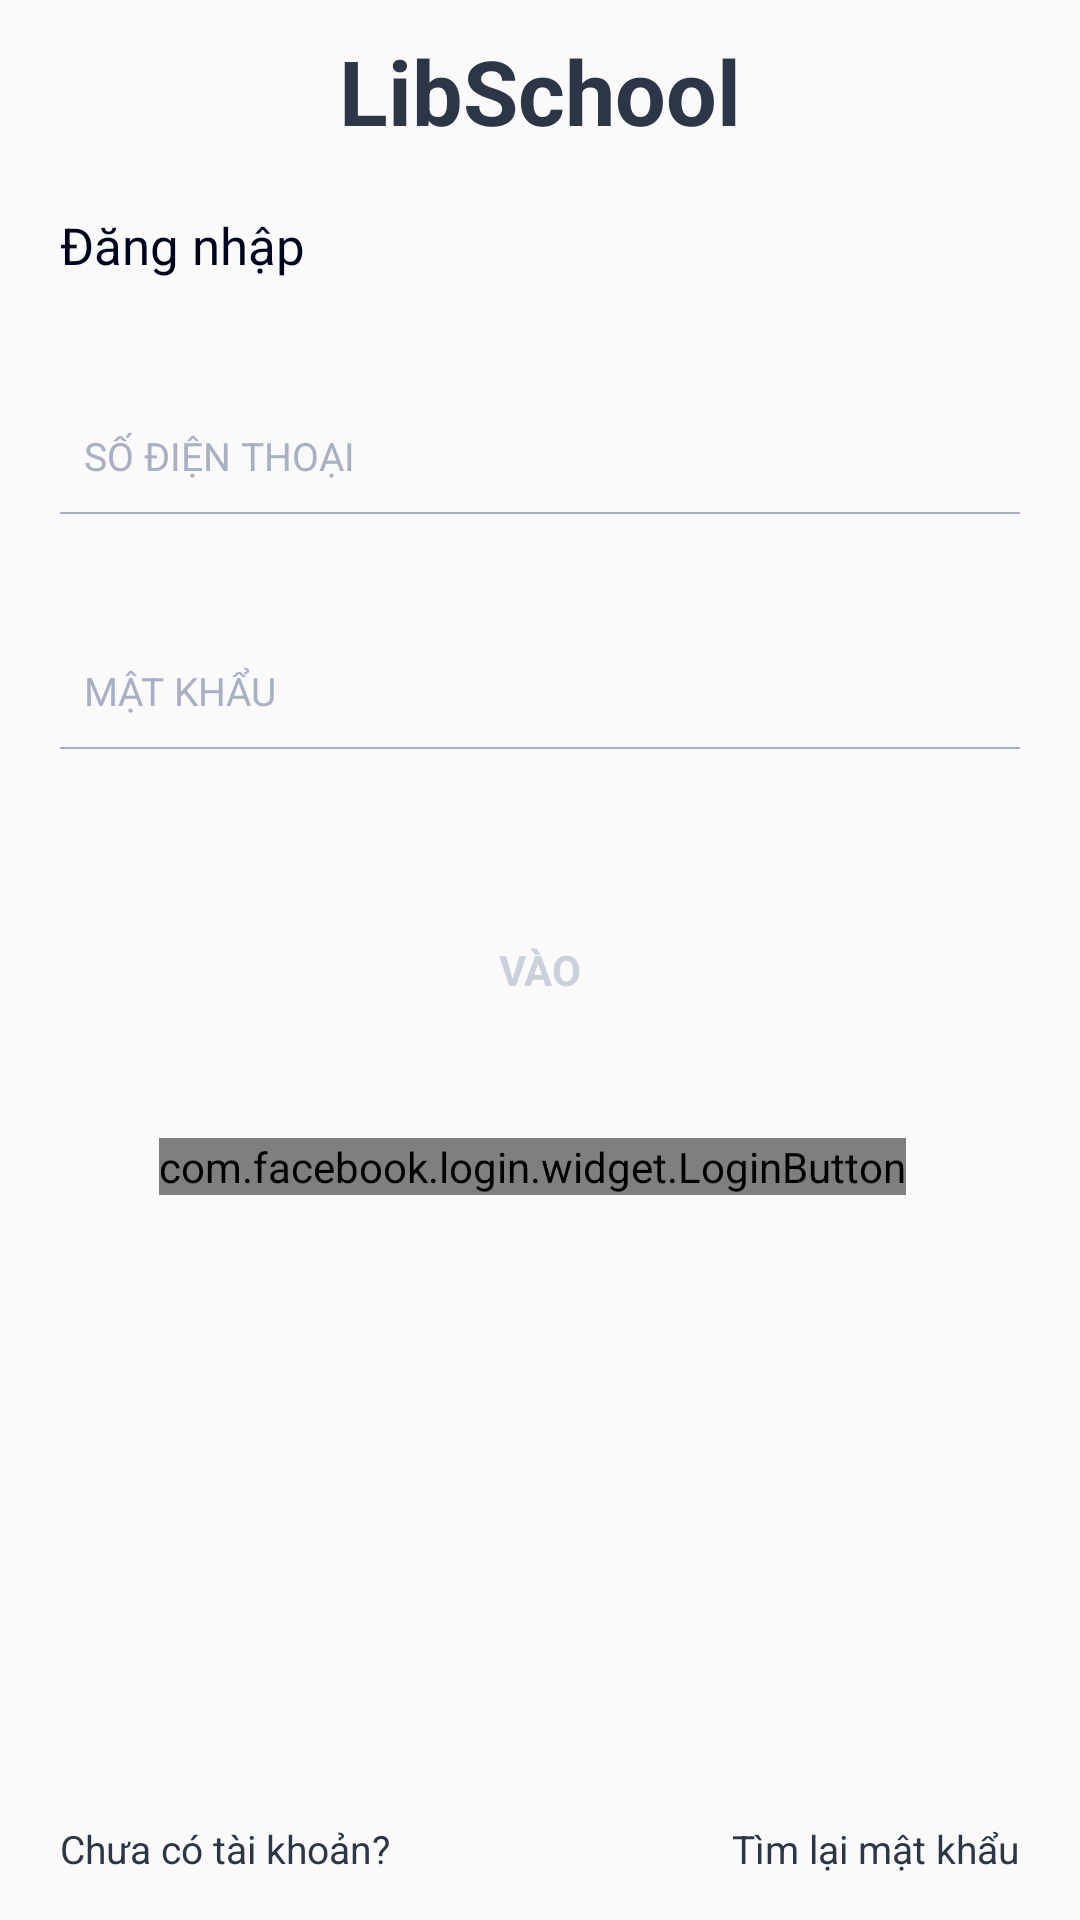

Here is an Android app screen rendered from its layout file. Give the layout XML and the strings, colors and styles it references.
<!-- AndroidManifest.xml: application theme AppTheme -->
<!-- res/layout/activity_dang_nhap_new.xml -->
<?xml version="1.0" encoding="utf-8"?>
<RelativeLayout xmlns:android="http://schemas.android.com/apk/res/android"
    xmlns:tools="http://schemas.android.com/tools"
    android:layout_width="match_parent"
    android:layout_height="match_parent"
    >

    <TextView
        android:id="@+id/zoo"
        android:layout_width="match_parent"
        android:layout_height="wrap_content"
        android:layout_below="@+id/zoologo"
        android:layout_marginTop="10dp"
        android:gravity="center"
        android:text="LibSchool"
        android:textColor="#2C3646"
        android:textSize="30dp"
        android:textStyle="bold" />

    <TextView
        android:id="@+id/signin"
        android:layout_width="match_parent"
        android:layout_height="wrap_content"
        android:layout_below="@+id/zoo"
        android:layout_marginLeft="20dp"
        android:layout_marginRight="20dp"
        android:layout_marginTop="20dp"
        android:text="Đăng nhập"
        android:textColor="#00051f"
        android:textSize="17dp" />
    <LinearLayout
        android:id="@+id/main"
        android:layout_width="match_parent"
        android:layout_height="wrap_content"
        android:layout_below="@+id/signin"
        android:layout_marginLeft="20dp"
        android:layout_marginRight="20dp"
        android:layout_marginTop="50dp"
        android:orientation="vertical">


        <EditText
            android:id="@+id/txt_TaiKhoan_lg"
            android:layout_width="match_parent"
            android:layout_height="wrap_content"
            android:background="#00000000"
            android:hint="SỐ ĐIỆN THOẠI"
            android:inputType="phone"
            android:paddingLeft="8dp"
            android:textColorHint="#a9b0c3"
            android:textSize="13dp" />

        <LinearLayout
            android:layout_width="match_parent"
            android:layout_height="0.5dp"
            android:background="#a9b0c3"
            android:layout_marginTop="10dp"

            >
        </LinearLayout>

        <EditText
            android:id="@+id/txt_MatKhau_lg"
            android:layout_width="match_parent"
            android:layout_height="wrap_content"
            android:layout_marginTop="50dp"
            android:background="#00000000"
            android:hint="MẬT KHẨU"
            android:inputType="textPassword"
            android:paddingLeft="8dp"
            android:textColorHint="#a9b0c3"
            android:textSize="13dp" />

        <LinearLayout
            android:layout_width="match_parent"
            android:layout_height="0.5dp"
            android:background="#a9b0c3"
            android:layout_marginTop="10dp"
            >
        </LinearLayout>

        <TextView
            android:id="@+id/btn_DangNhap_lg"
            android:layout_width="match_parent"
            android:layout_height="wrap_content"
            android:layout_marginTop="50dp"
            android:background="@drawable/round"
            android:gravity="center"
            android:padding="14dp"
            android:text="VÀO"
            android:textColor="#CBD1DC"
            android:textStyle="bold" />

        <LinearLayout
            android:layout_width="match_parent"
            android:layout_height="wrap_content"
            android:orientation="horizontal"
            android:layout_below="@+id/main"
            android:layout_marginTop="30dp"
            android:gravity="center">
            <TextView
                android:id="@+id/tv_info"
                android:layout_width="wrap_content"
                android:layout_height="wrap_content"
                android:textSize="18dp"
                />
            <com.facebook.login.widget.LoginButton
                android:id="@+id/btn_login_facebook"
                android:layout_width="wrap_content"
                android:layout_height="wrap_content"
                android:layout_marginRight="5dp"
                android:src="@drawable/fb" />


        </LinearLayout>

    </LinearLayout>

    <LinearLayout
        android:layout_width="match_parent"
        android:layout_height="wrap_content"
        android:orientation="horizontal"
        android:layout_alignParentBottom="true"
        android:layout_marginBottom="15dp"
        android:layout_marginLeft="20dp"
        android:layout_marginRight="20dp"
        >

        <TextView
            android:id="@+id/btn_DangKy_lg"
            android:layout_width="0dp"
            android:layout_height="wrap_content"
            android:layout_weight="1"
            android:text="Chưa có tài khoản?"
            android:textColor="#2C3646"
            android:textSize="13dp" />

        <TextView
            android:layout_width="wrap_content"
            android:layout_height="wrap_content"
            android:text="Tìm lại mật khẩu"
            android:textColor="#2C3646"
            android:textSize="13dp"

            />
    </LinearLayout>


</RelativeLayout>
<!-- resources referenced by this layout -->
<resources>
  <style name="AppTheme" parent="Theme.AppCompat.Light.DarkActionBar">
          
          <item name="colorPrimary">@color/colorPrimary</item>
          <item name="colorPrimaryDark">@color/colorPrimaryDark</item>
          <item name="colorAccent">@color/colorAccent</item>
      </style>
  <color name="colorPrimary">#3F51B5</color>
  <color name="colorPrimaryDark">#303F9F</color>
  <color name="colorAccent">#FF4081</color>
</resources>
